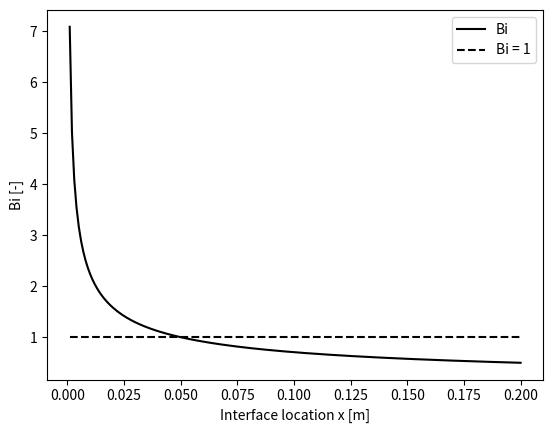

Write the Python code that produced this figure.
import numpy as np
import matplotlib.pyplot as plt

# properties
rho = 0.3525 # kg/m^3
cp = 1142.6 # J/kgK
mu = 3.95*10**(-5) # kg/ms
k_f = 0.06808 # W/mK
k_s = 0.2876 # W/mK
Pr = 0.6629

# dimensions
L = 0.2 # m
b = 0.01 # m

# boundary conditions
T_in = 1000 # K
T_b = 600 # K

# velocities to get Bi = 1 @ x = 0.01, 0.05, 0.1 & 0.15
v_01 = (mu/rho)*(0.332*b*(k_f/k_s)*Pr**(1/3))**(-2)*0.01
v_05 = (mu/rho)*(0.332*b*(k_f/k_s)*Pr**(1/3))**(-2)*0.05
v_10 = (mu/rho)*(0.332*b*(k_f/k_s)*Pr**(1/3))**(-2)*0.10
v_15 = (mu/rho)*(0.332*b*(k_f/k_s)*Pr**(1/3))**(-2)*0.15
print("Velocities = " + str(v_01) + " m/s, " + str(v_05) + " m/s, " + str(v_10) + " m/s, " + str(v_15) + " m/s\n")

# Luikov BL solution
v_in = 12 # m/s
x = np.linspace(0.001, 0.2, 200)
Re = rho*v_in*x/mu
Re_L = rho*v_in*L/mu
Bi = 0.332*b*(k_f/k_s)*Pr**(1/3)*Re**(1/2)/x
Bi_L = 0.664*(b/L)*(k_f/k_s)*Pr**(1/3)*Re_L**(1/2)
Bi_avg = Bi_L*np.ones(np.size(x))
print('Velocity = ' + str(v_in) + " m/s:\n")
print('Avg. Bi = ' + str(Bi_L) + "\n")
print('Min. Bi = ' + str(np.min(Bi)) + "\n")
print("Suggested beta TFFB < " + str(1+(np.min(Bi)-1)/(np.min(Bi)+1)) + "\n")
print('Max. Bi = ' + str(np.max(Bi)) + "\n")
print("Suggested beta FFTB < " + str(1-(np.max(Bi)-1)/(np.max(Bi)+1)) + "\n")

# plot
line1, = plt.plot(x, Bi, 'k-', label='Bi')
line2, = plt.plot(x, Bi_avg, 'k--', label='Bi = 1')
plt.ylabel('Bi [-]')
plt.xlabel('Interface location x [m]')
plt.legend()
plt.savefig('luikov_12.svg')
plt.show()
plt.close()
